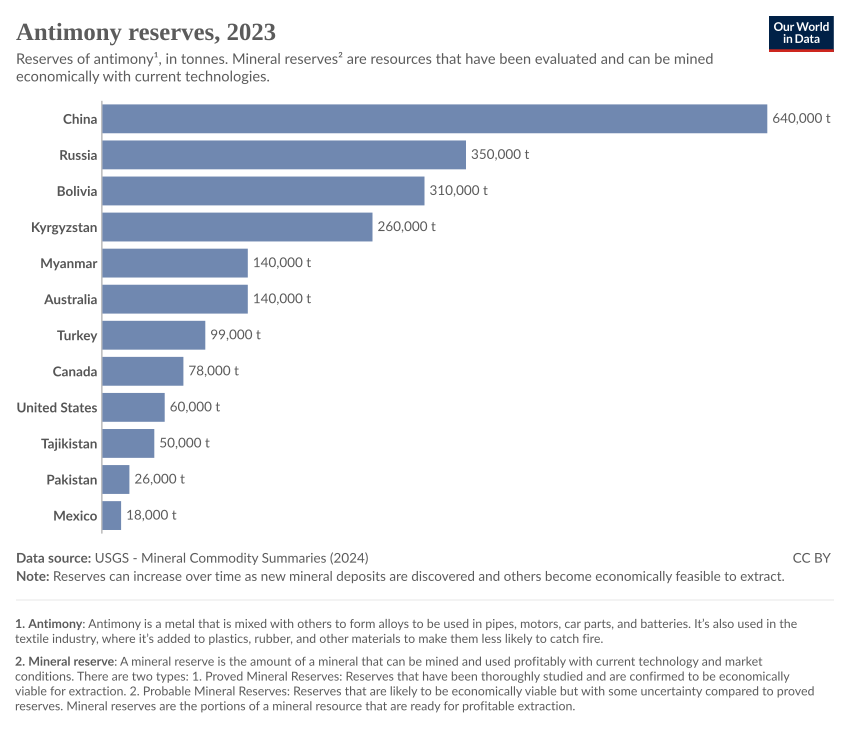

Values plotted in this chart, from the file beside it:
Entity, Code, Year, reserves|Antimony|Mine|tonnes
Australia, AUS, 2022, 120000
Australia, AUS, 2023, 140000
Bolivia, BOL, 2022, 310000
Bolivia, BOL, 2023, 310000
Canada, CAN, 2022, 78000
Canada, CAN, 2023, 78000
China, CHN, 2022, 350000
China, CHN, 2023, 640000
Kyrgyzstan, KGZ, 2022, 260000
Kyrgyzstan, KGZ, 2023, 260000
Mexico, MEX, 2022, 18000
Mexico, MEX, 2023, 18000
Myanmar, MMR, 2022, 140000
Myanmar, MMR, 2023, 140000
Pakistan, PAK, 2022, 26000
Pakistan, PAK, 2023, 26000
Russia, RUS, 2022, 350000
Russia, RUS, 2023, 350000
Tajikistan, TJK, 2022, 50000
Tajikistan, TJK, 2023, 50000
Turkey, TUR, 2022, 100000
Turkey, TUR, 2023, 99000
United States, USA, 2022, 60000
United States, USA, 2023, 60000
